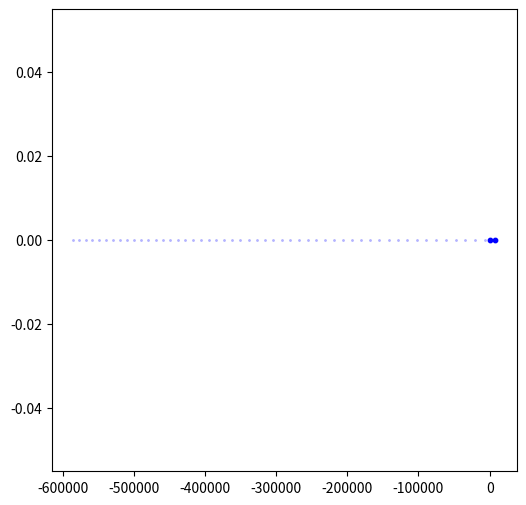

Write Python code to recreate this figure.

import numpy as np
import matplotlib.pyplot as plt
import os

#Creates a folder named "figures" to store figures
img_dir = os.path.join(os.getcwd(), r"figures")
if not os.path.exists(img_dir):
  os.makedirs(img_dir)

#Get acceleration function
def getAcc(pos, mass, G, softening):

  # Positions r = [x, y]
  x = pos[:, 0:1]
  y = pos[:, 1:2]

  # Matrix that stores all pairwise particle seperations
  dx = x.T - x
  dy  = y.T - y

  # matrix that stores 1/r^2 for all particle pairwise particle separations
  inv_r2 = (dx**2 + dy**2 + softening**2)
  inv_r2[inv_r2 > 0] = inv_r2[inv_r2 > 0]**(-0.5)

  ax = G * (dx * inv_r2) @ mass
  ay = G * (dy * inv_r2) @ mass

  # pack together the acceleration components
  a = np.hstack((ax, ay))
  return a

def main(s):
    """ N-body simulation """

    # Simulation parameters
    softening = 0.1    # softening length
    G = 1.0    # Newton's Gravitational Constant
    plotRealTime = True  # switch on for plotting as the simulation goes along
  
    #General initial conditions 
    mass = np.array([[s], [1]])  
    pos = np.array([[0.0, 0.0], [-1000000.0, 0.0]])  
    vel = np.array([[0.0, 0.0], [0.0, 0.0]])  

    # Convert to Center-of-Mass frame
    vel -= np.mean(mass * vel, 0) / np.mean(mass)

    # calculate initial gravitational accelerations
    acc = getAcc(pos, mass, G, softening)

    # save particle orbits for plotting trails
    pos_save = np.zeros((2, 2, 10001))
    pos_save[:, :, 0] = pos
    acc_vel_save = [round(acc[1, 0]), vel[1, 0]]

    # prep figure
    plt.figure(figsize=(6, 6), dpi=80)

    # Simulation Main Loop
    for i in range(10000):
        # (1/2) kick
        vel += acc/2.0

        # drift
        pos[1] += vel[1]

        # update accelerations
        acc = getAcc(pos, mass, G, softening)
        print(acc)

        # (1/2) kick
        vel += acc/2.0

        # save positions for plotting trail, and save acceleration 
        pos_save[:, :, i+1] = pos
 
        acc_vel_save.append( [round(acc[1, 0]), round(vel[1, 0])] )

        # plot in real time
        if plotRealTime:
            plt.plot()
            plt.cla()
            xx = pos_save[:, 0, max(i-50, 0):i+1]
            yy = pos_save[:, 1, max(i-50, 0):i+1]
            plt.scatter(xx, yy, s=1, color=[.7, .7, 1])
            plt.scatter(pos[:, 0], pos[:, 1], s=10, color='blue')

            plt.pause(0.0001)
        
        if pos[1, 0] >= 0:
          print(i)
          break

    # Save figure
    plt.savefig('figures/nbody{}.png'.format(s), dpi=240)
    plt.show()
    print(acc_vel_save)

    return 0


main(100)


